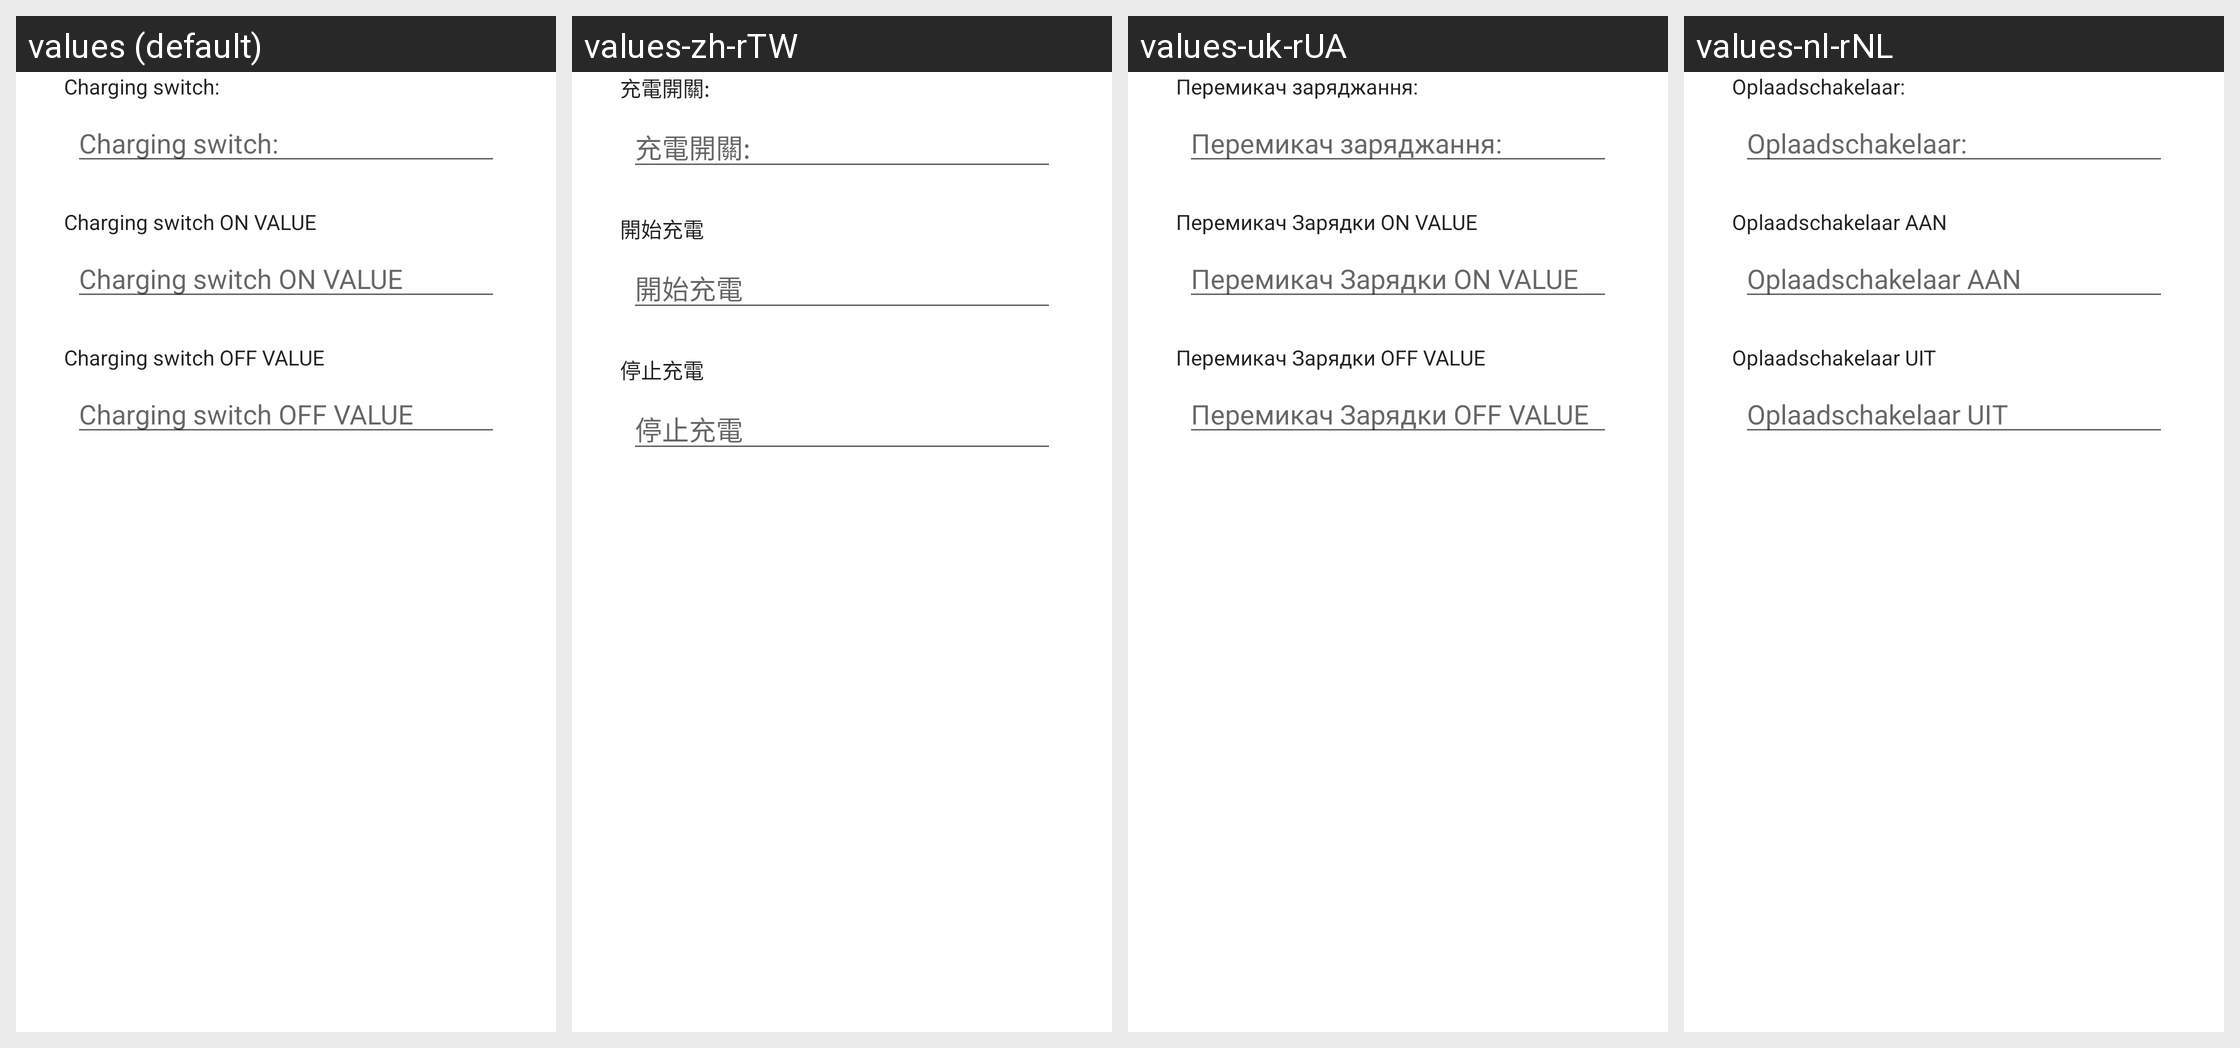

Here is an Android app screen in its default locale and in the app's own translations. Write out the translated-string differences for the strings that appear on this screen.
Android screen res/layout/add_charging_switch_dialog.xml rendered under 4 locales, left to right: values (default), values-zh-rTW, values-uk-rUA, values-nl-rNL. Device: Nexus 5 (rendered at 1080×1920; each locale shown at half size, 540×960, under a caption strip naming it); theme AccaTheme.DayNight.
Other locales in the repository, not shown: values-ar-rSA, values-cs-rCZ, values-de-rDE, values-el-rGR, values-es-rES, values-fr-rFR, values-hu-rHU, values-in-rID, values-it-rIT, values-ja-rJP, values-ko-rKR, values-pl-rPL, values-pt-rBR, values-ru, values-ru-rRU, values-si-rLK, values-tr-rTR, values-vi-rVN, values-zh-rCN.
Strings drawn on this screen, with the default value and each locale's value (text and hints the layout hard-codes, and strings that could not be matched under every locale, appear in the picture but are not listed):

charging_switch_label
  values: Charging switch:
  values-zh-rTW: 充電開關:
  values-uk-rUA: Перемикач заряджання:
  values-nl-rNL: Oplaadschakelaar:

charging_switch_on_value_label
  values: Charging switch ON VALUE
  values-zh-rTW: 開始充電
  values-uk-rUA: Перемикач Зарядки ON VALUE
  values-nl-rNL: Oplaadschakelaar AAN

charging_switch_off_value_label
  values: Charging switch OFF VALUE
  values-zh-rTW: 停止充電
  values-uk-rUA: Перемикач Зарядки OFF VALUE
  values-nl-rNL: Oplaadschakelaar UIT
